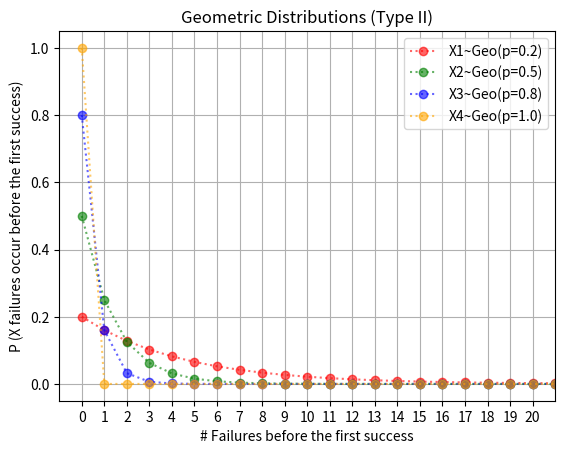

Write the Python code that produced this figure.
"""
NOTE: The Type II variant of the Geometric Distribution counts
      failures until success -- not trials.
"""
import numpy as np
import matplotlib.pyplot as plt
from numpy.typing import NDArray

# Custom function 
def geom_type2_pmf(support: NDArray, p: float) -> NDArray:
    geom = lambda x, prob: prob * (1 - prob) ** x
    array = np.empty((len(support),), dtype=float)
    for i in range(len(support)):
        array[i] = geom(i, p)
    return array

# Parameters: Geometric Disribution (Type II)
p1 = 0.20
p2 = 0.50
p3 = 0.80
p4 = 1.00

x1 = np.arange(40)
x2 = np.arange(40)
x3 = np.arange(40)
x4 = np.arange(40)

pmf_x1 = geom_type2_pmf(x1, p1)
pmf_x2 = geom_type2_pmf(x2, p2)
pmf_x3 = geom_type2_pmf(x3, p3)
pmf_x4 = geom_type2_pmf(x4, p4)

# Cartesian plane setup
fig, ax = plt.subplots()

ax.set_title('Geometric Distributions (Type II)')

ax.set_xlabel('# Failures before the first success')
ax.set_xticks([x for x in range(21)])
ax.set_xlim(-1, 21)

ax.set_ylabel('P (X failures occur before the first success)')

# Plot the data
ax.plot(x1, pmf_x1, marker='o', linestyle=':', color='red',    alpha=0.6,
        label='X1~Geo(p=0.2)')
ax.plot(x2, pmf_x2, marker='o', linestyle=':', color='green',  alpha=0.6,
        label='X2~Geo(p=0.5)')
ax.plot(x3, pmf_x3, marker='o', linestyle=':', color='blue',   alpha=0.6,
        label='X3~Geo(p=0.8)')
ax.plot(x4, pmf_x4, marker='o', linestyle=':', color='orange', alpha=0.6,
        label='X4~Geo(p=1.0)')

# Render
ax.grid()
ax.legend()

plt.show()

